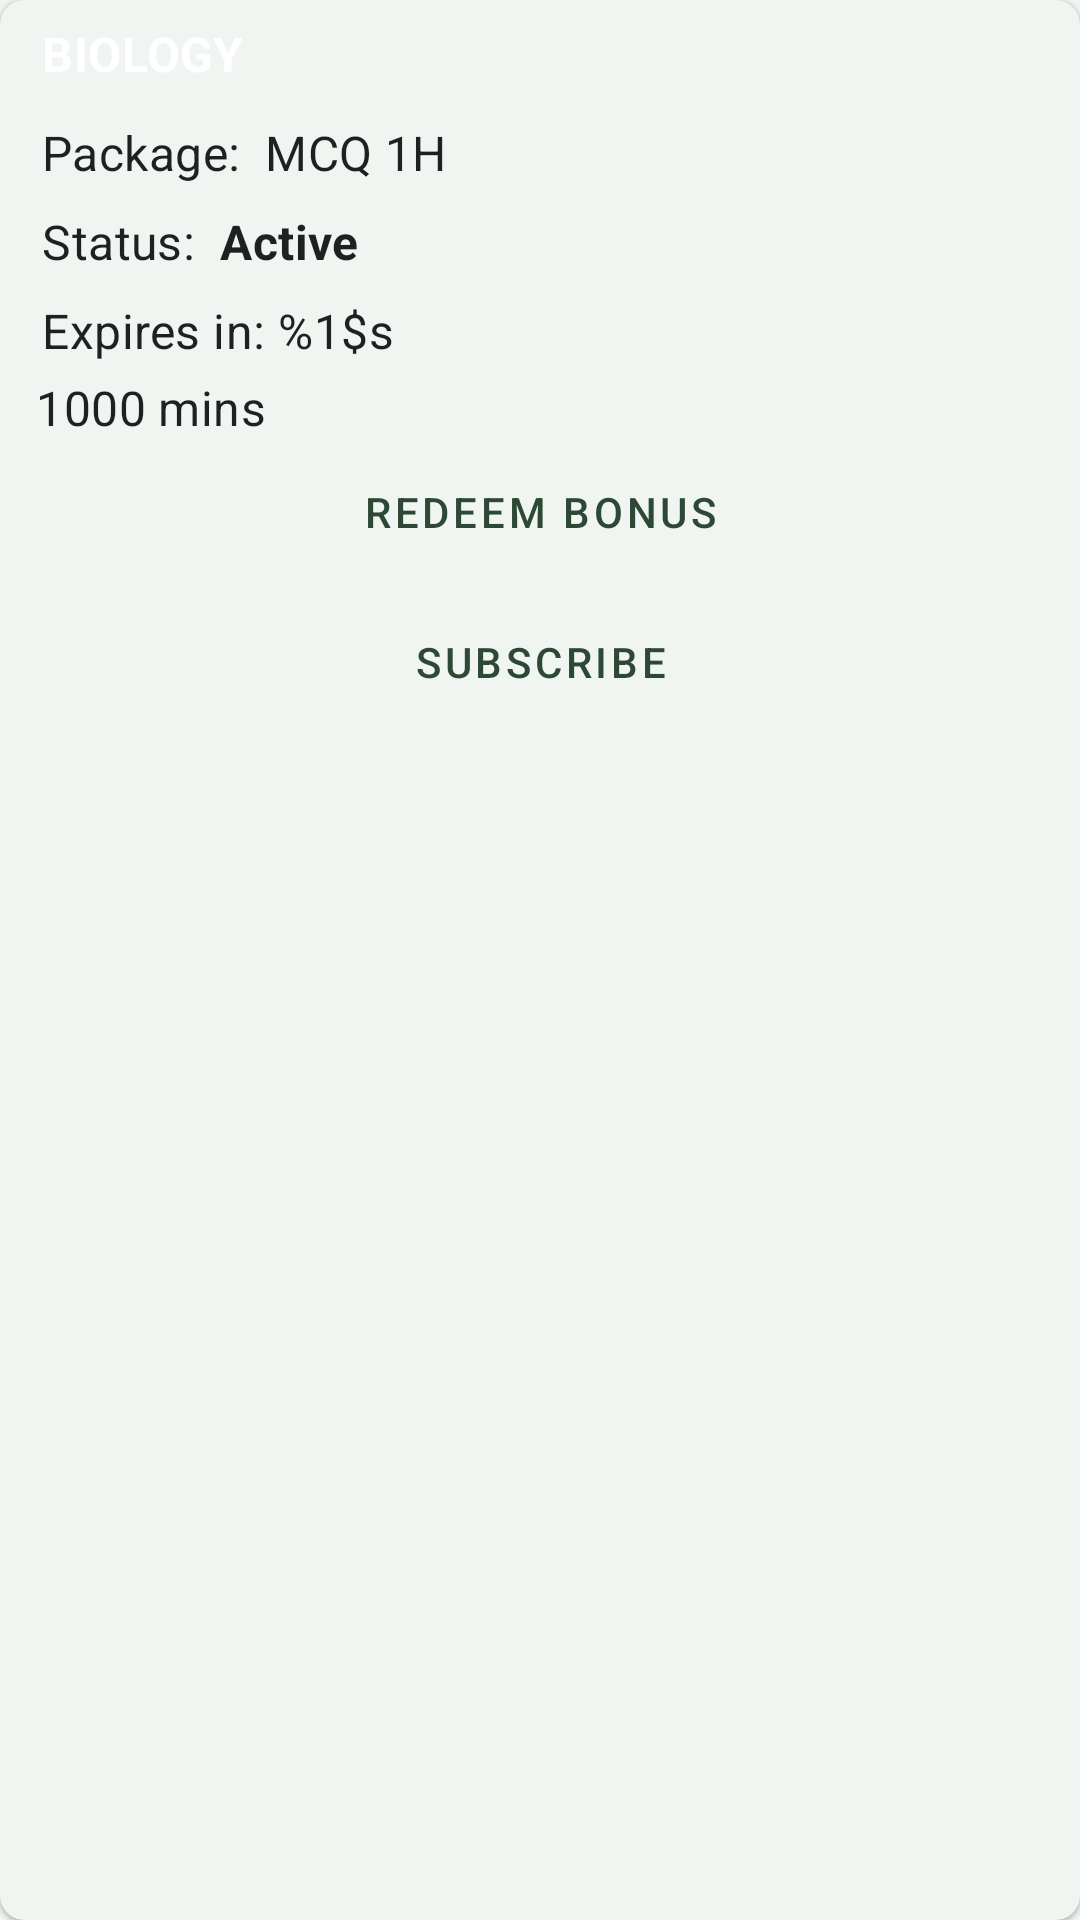

The Android layout XML behind this screen, and the referenced resources:
<!-- AndroidManifest.xml: application theme Theme.GCEOLMCQS -->
<!-- res/layout/subject_item_card.xml -->
<?xml version="1.0" encoding="utf-8"?>
<androidx.cardview.widget.CardView xmlns:android="http://schemas.android.com/apk/res/android"
    android:id="@+id/layoutSubjectNavItem"
    android:layout_width="match_parent"
    android:layout_height="wrap_content"
    xmlns:app="http://schemas.android.com/apk/res-auto"
    android:layout_marginStart="@dimen/margin_14"
    android:layout_marginEnd="@dimen/margin_14"
    android:layout_marginTop="@dimen/margin_8"
    android:layout_marginBottom="@dimen/margin_12"
    app:cardCornerRadius="@dimen/margin_8"
    android:elevation="@dimen/margin_24">
    <LinearLayout
        android:orientation="vertical"
        android:layout_width="match_parent"
        android:layout_height="wrap_content"
        android:foreground="?android:selectableItemBackground">
        <LinearLayout
            android:id="@+id/titleLo"
            android:orientation="horizontal"
            android:layout_width="match_parent"
            android:layout_height="36dp"
            android:paddingStart="@dimen/margin_14"
            android:paddingEnd="@dimen/margin_14"
            android:background="@drawable/drawable_background_biology">
            <TextView
                android:id="@+id/subjectTitleTv"
                android:layout_width="match_parent"
                android:layout_height="36dp"
                android:text="Biology"
                android:textStyle="bold"
                android:textColor="@color/color_on_primary"
                android:textSize="@dimen/text_size_16"
                android:gravity="center_vertical"
                android:textAllCaps="true" />

        </LinearLayout>

        <RelativeLayout
            android:orientation="horizontal"
            android:layout_width="match_parent"
            android:layout_height="match_parent"
            android:paddingStart="@dimen/margin_14"
            android:paddingEnd="@dimen/margin_14">

            <LinearLayout
                android:id="@+id/contentLo"
                android:orientation="vertical"
                android:layout_width="match_parent"
                android:layout_height="wrap_content"
                android:layout_toStartOf="@id/navArrowLo">
                <LinearLayout
                    android:orientation="horizontal"
                    android:layout_width="match_parent"
                    android:layout_height="wrap_content">
                    <TextView
                        android:layout_width="wrap_content"
                        android:layout_height="match_parent"
                        android:text="@string/package_type"
                        android:paddingTop="@dimen/margin_4"
                        android:paddingBottom="@dimen/margin_4"
                        android:layout_marginEnd="@dimen/margin_8" />
                    <TextView
                        android:id="@+id/tvPackageType"
                        android:layout_width="wrap_content"
                        android:layout_height="match_parent"
                        android:text="MCQ 1H"
                        android:paddingTop="@dimen/margin_4"
                        android:paddingBottom="@dimen/margin_4" />
                </LinearLayout>

                <LinearLayout
                    android:orientation="horizontal"
                    android:layout_width="match_parent"
                    android:layout_height="wrap_content"
                    android:visibility="gone">
                    <TextView
                        android:layout_width="wrap_content"
                        android:layout_height="match_parent"
                        android:text="@string/activate_on"
                        android:paddingTop="@dimen/margin_4"
                        android:paddingBottom="@dimen/margin_4"
                        android:layout_marginEnd="@dimen/margin_8"/>
                    <TextView
                        android:id="@+id/activatedOnTv"
                        android:layout_width="wrap_content"
                        android:layout_height="match_parent"
                        android:text="@string/activated_on_value"
                        android:paddingTop="@dimen/margin_4"
                        android:paddingBottom="@dimen/margin_4"/>
                </LinearLayout>

                <LinearLayout
                    android:orientation="horizontal"
                    android:layout_width="match_parent"
                    android:layout_height="wrap_content"
                    android:visibility="gone">
                    <TextView
                        android:layout_width="wrap_content"
                        android:layout_height="match_parent"
                        android:text="@string/expires_on"
                        android:paddingTop="@dimen/margin_4"
                        android:paddingBottom="@dimen/margin_4"
                        android:layout_marginEnd="@dimen/margin_8"/>
                    <TextView
                        android:id="@+id/expiresOnTv"
                        android:layout_width="wrap_content"
                        android:layout_height="match_parent"
                        android:text="@string/activated_on_value"
                        android:paddingTop="@dimen/margin_4"
                        android:paddingBottom="@dimen/margin_4" />
                </LinearLayout>

                <LinearLayout
                    android:orientation="horizontal"
                    android:layout_width="match_parent"
                    android:layout_height="wrap_content">
                    <TextView
                        android:layout_width="wrap_content"
                        android:layout_height="match_parent"
                        android:text="@string/status"
                        android:paddingTop="@dimen/margin_4"
                        android:paddingBottom="@dimen/margin_4"
                        android:layout_marginEnd="@dimen/margin_8"/>
                    <TextView
                        android:id="@+id/tvSubjectStatus"
                        android:layout_width="wrap_content"
                        android:layout_height="match_parent"
                        android:text="Active"
                        android:textStyle="bold"
                        android:paddingTop="@dimen/margin_4"
                        android:paddingBottom="@dimen/margin_4" />
                </LinearLayout>

                <LinearLayout
                    android:orientation="horizontal"
                    android:layout_width="match_parent"
                    android:layout_height="wrap_content"
                    android:id="@+id/expireInLo">

                    <TextView
                        android:id="@+id/expiresInTv"
                        android:layout_width="match_parent"
                        android:layout_height="match_parent"
                        android:text="@string/expires_in"
                        android:paddingTop="@dimen/margin_4"
                        android:paddingBottom="@dimen/margin_4" />
                </LinearLayout>
            </LinearLayout>

            <LinearLayout
                android:id="@+id/navArrowLo"
                android:layout_width="36dp"
                android:layout_height="36dp"
                android:orientation="vertical"
                android:gravity="center"
                android:layout_centerVertical="true"
                android:layout_alignParentEnd="true">
                <ImageView
                    android:layout_width="match_parent"
                    android:layout_height="match_parent"
                    android:src="@drawable/ic_navigate_next" />
            </LinearLayout>

        </RelativeLayout>

        <include
            android:id="@+id/loBonuses"
            layout="@layout/bonuses"
            android:visibility="visible"/>

        <LinearLayout
            android:orientation="horizontal"
            android:layout_width="match_parent"
            android:layout_height="wrap_content"
            android:minHeight="52dp"
            android:gravity="end"
            android:paddingStart="@dimen/margin_14"
            android:paddingEnd="@dimen/margin_14">
            <Button
                android:id="@+id/btnSubscribe"
                style="@style/Widget.MaterialComponents.Button.OutlinedButton"
                android:layout_width="match_parent"
                android:layout_height="match_parent"
                android:text="@string/subscribe"
                />
        </LinearLayout>
    </LinearLayout>
</androidx.cardview.widget.CardView>
<!-- res/layout/bonuses.xml (included above) -->
<?xml version="1.0" encoding="utf-8"?>
<androidx.constraintlayout.widget.ConstraintLayout xmlns:android="http://schemas.android.com/apk/res/android"
    android:layout_width="match_parent"
    android:layout_height="wrap_content"
    android:paddingStart="12dp"
    android:paddingEnd="12dp"
    xmlns:app="http://schemas.android.com/apk/res-auto">


    <androidx.appcompat.widget.LinearLayoutCompat
        android:id="@+id/loBonus"
        android:layout_width="match_parent"
        android:layout_height="wrap_content"
        android:orientation="horizontal"
        app:layout_constraintStart_toStartOf="parent"
        app:layout_constraintEnd_toEndOf="parent"
        app:layout_constraintTop_toTopOf="parent"
        app:layout_constraintBottom_toTopOf="@id/loActivateBonus">

        <TextView
            android:id="@+id/tvBonusTime"
            android:layout_width="wrap_content"
            android:layout_height="match_parent"
            android:text="1000 mins"
            android:gravity="center" />
    </androidx.appcompat.widget.LinearLayoutCompat>
    <androidx.appcompat.widget.LinearLayoutCompat
        android:id="@+id/loActivateBonus"
        android:layout_width="match_parent"
        android:layout_height="wrap_content"
        app:layout_constraintStart_toStartOf="parent"
        app:layout_constraintEnd_toEndOf="parent"
        app:layout_constraintBottom_toBottomOf="parent"
        app:layout_constraintTop_toBottomOf="@id/loBonus"
        android:minHeight="36dp">
        <Button
            android:id="@+id/btnActivateBonus"
            android:layout_width="match_parent"
            android:layout_height="wrap_content"
            android:text="@string/redeem_bonus"
            style="@style/Widget.MaterialComponents.Button.OutlinedButton"/>
    </androidx.appcompat.widget.LinearLayoutCompat>


</androidx.constraintlayout.widget.ConstraintLayout>
<!-- resources referenced by this layout -->
<resources>
  <color name="color_on_primary">@color/white</color>
  <dimen name="margin_12">12dp</dimen>
  <dimen name="margin_14">14dp</dimen>
  <dimen name="margin_24">24dp</dimen>
  <dimen name="margin_4">4dp</dimen>
  <dimen name="margin_8">8dp</dimen>
  <dimen name="text_size_16">16sp</dimen>
  <string name="activate_on">Activated on:</string>
  <string name="activated_on_value">Oct 6, 2022 00:22:49 PM</string>
  <string name="expires_in">Expires in: %1$s</string>
  <string name="expires_on">Expires on:</string>
  <string name="package_type">Package:</string>
  <string name="redeem_bonus">Redeem bonus</string>
  <string name="status">Status:</string>
  <string name="subscribe">Subscribe</string>
  <style name="Theme.GCEOLMCQS" parent="Theme.MaterialComponents.DayNight.DarkActionBar">
          
  
          <item name="colorPrimary">@color/color_primary</item>
          <item name="colorPrimaryVariant">@color/color_primary_variant</item>
          <item name="colorOnPrimary">@color/color_on_primary</item>
          <item name="colorAccent">@color/colorAccent</item>
  
          
          <item name="colorSecondary">@color/color_secondary</item>
          <item name="colorSecondaryVariant">@color/color_secondary_dark</item>
          <item name="colorOnSecondary">@color/color_on_secondary</item>
  
          
          <item name="android:statusBarColor">@color/color_primary_variant</item>
  
          <item name="android:textViewStyle">@style/TextAppearance.MaterialComponents.Subtitle1</item>
          <item name="cardViewStyle">@style/CustomCardViewStyle</item>
          <item name="android:windowBackground">@color/card_background</item>
  
  
      </style>
  <color name="white">#FFFFFFFF</color>
  <color name="color_primary">#2D4935</color>
  <color name="color_primary_variant">#233828</color>
  <color name="colorAccent">#FFC107</color>
  <color name="color_secondary">#F4D884</color>
  <color name="color_secondary_dark">#BDA766</color>
  <color name="color_on_secondary">#141414</color>
  <style name="CustomCardViewStyle" parent="Widget.MaterialComponents.CardView">
          <item name="cardBackgroundColor">@color/card_background</item> 
      </style>
  <color name="card_background">#f0f5f1</color>
</resources>
